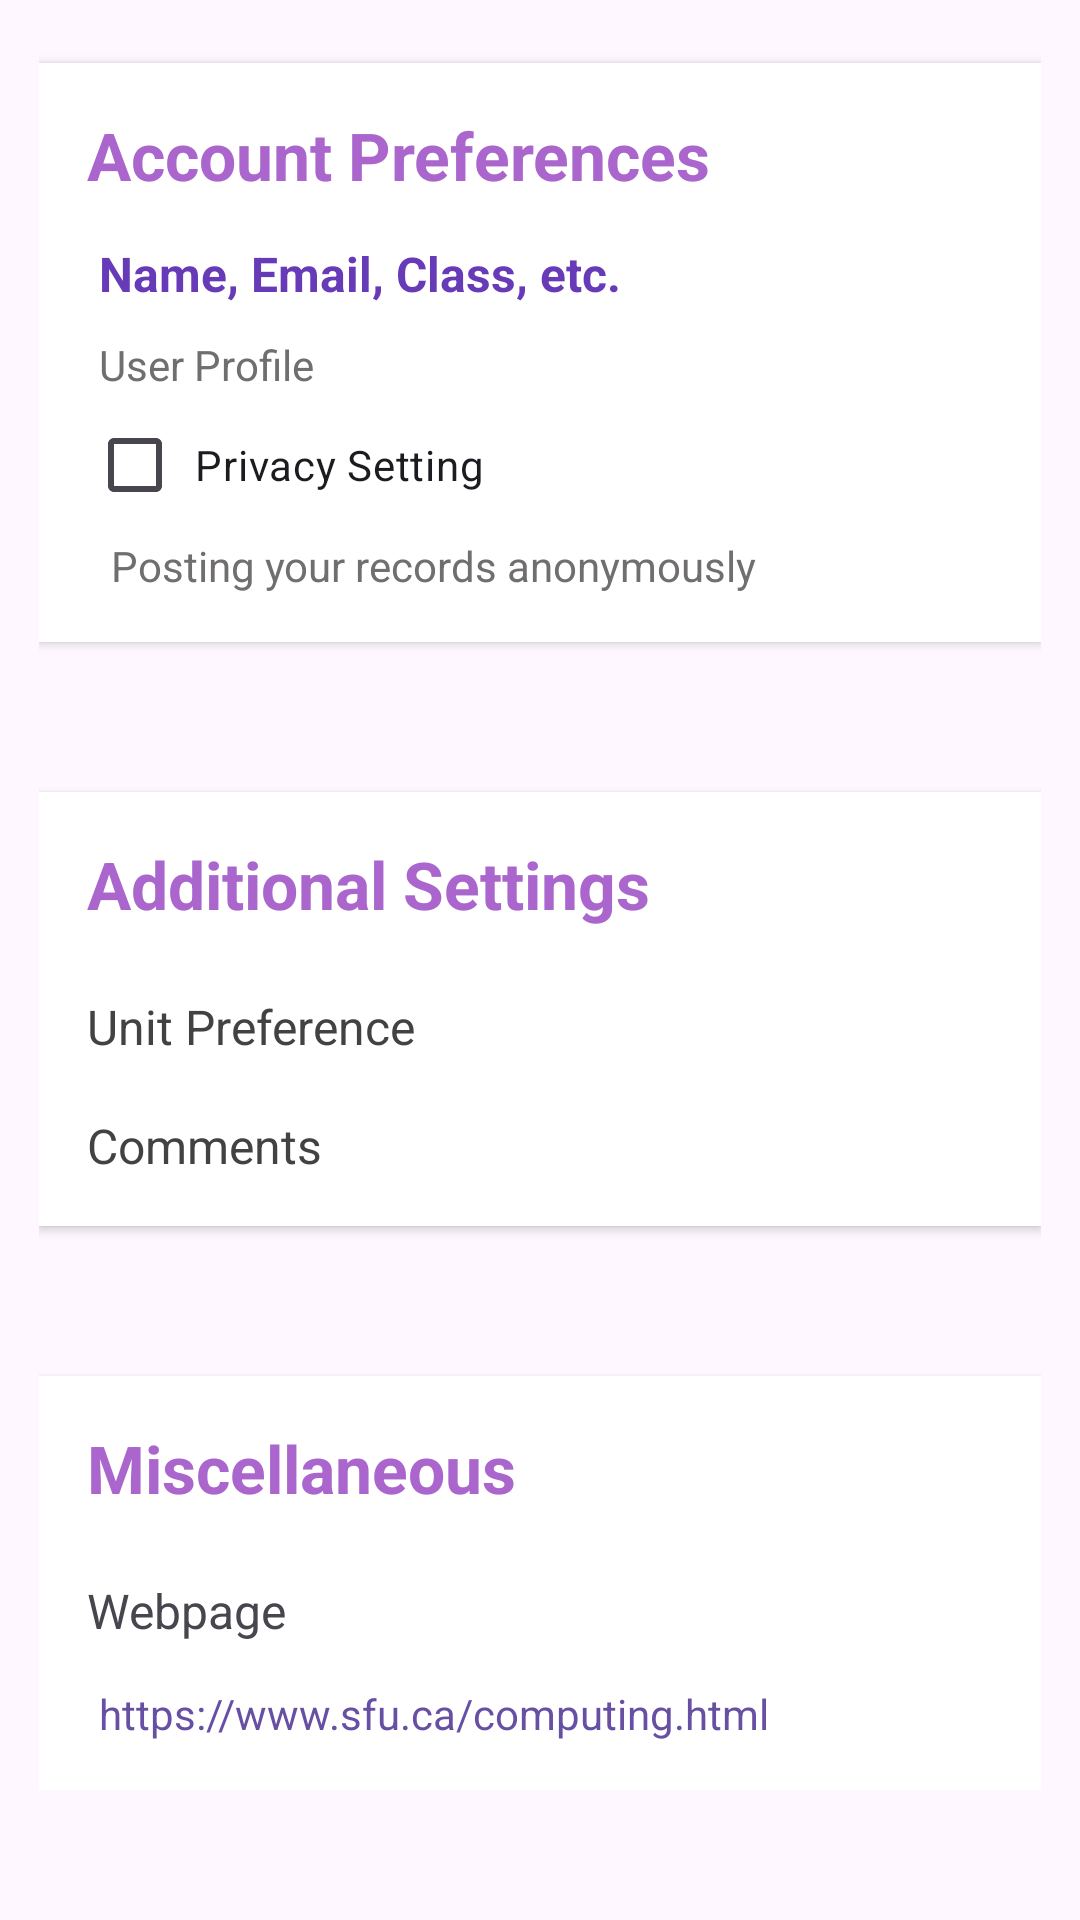

Produce the Android XML layout that renders to this screen, including the resource entries it uses.
<!-- AndroidManifest.xml: application theme Theme.Aman_Singh_MyRuns2 -->
<!-- res/layout/fragment_settings.xml -->
<?xml version="1.0" encoding="utf-8"?>
<ScrollView xmlns:android="http://schemas.android.com/apk/res/android"
    android:layout_width="match_parent"
    android:layout_height="match_parent"
    android:padding="5dp">

    <LinearLayout
        android:layout_width="match_parent"
        android:layout_height="wrap_content"
        android:orientation="vertical"
        android:padding="8dp">

        
        
        <LinearLayout
            android:layout_width="match_parent"
            android:layout_height="wrap_content"
            android:orientation="vertical"
            android:background="@android:color/white"
            android:padding="16dp"
            android:layout_marginBottom="50dp"
            android:layout_marginTop="8dp"
            android:elevation="2dp">

            <TextView
                android:id="@+id/accountPreferencesHeading"
                android:layout_width="wrap_content"
                android:layout_height="wrap_content"
                android:paddingBottom="4dp"
                android:text="Account Preferences"
                android:textColor="@android:color/holo_purple"
                android:textSize="22sp"
                android:textStyle="bold" />

            <TextView
                android:id="@+id/accountInfoText"
                android:layout_width="match_parent"
                android:layout_height="wrap_content"
                android:layout_marginTop="10dp"
                android:clickable="true"
                android:focusable="true"
                android:paddingStart="4dp"
                android:text="Name, Email, Class, etc."
                android:textColor="#673AB7"
                android:textSize="16sp"
                android:textStyle="bold" />

            <TextView
                android:id="@+id/userProfileHintTextView"
                android:layout_width="match_parent"
                android:layout_height="wrap_content"
                android:layout_marginTop="10dp"
                android:paddingStart="4dp"
                android:text="User Profile"
                android:textColor="#706E6E"
                android:textSize="14sp" />


            <CheckBox
                android:id="@+id/privacyCheckBox"
                android:layout_width="wrap_content"
                android:layout_height="wrap_content"
                android:text="Privacy Setting"
                android:paddingStart="4dp" />


            <TextView
                android:id="@+id/privacyHintTextView"
                android:layout_width="match_parent"
                android:layout_height="wrap_content"
                android:text="Posting your records anonymously"
                android:paddingStart="8dp"
                android:textColor="#706E6E"
                android:textSize="14sp" />
        </LinearLayout>

        
        <LinearLayout
            android:layout_width="match_parent"
            android:layout_height="wrap_content"
            android:orientation="vertical"
            android:background="@android:color/white"
            android:padding="16dp"
            android:layout_marginBottom="50dp"
            android:elevation="2dp">

            <TextView
                android:id="@+id/additionalSettingsHeading"
                android:layout_width="wrap_content"
                android:layout_height="wrap_content"
                android:paddingBottom="4dp"
                android:text="Additional Settings"
                android:textColor="@android:color/holo_purple"
                android:textSize="22sp"
                android:textStyle="bold" />

            <TextView
                android:id="@+id/unitPreferenceTextView"
                android:layout_width="match_parent"
                android:layout_height="wrap_content"
                android:text="Unit Preference"
                android:layout_marginTop="10dp"
                android:textSize="16sp"
                android:paddingTop="8dp"
                android:clickable="true"
                android:focusable="true"
                android:textColor="#434242" />


            <TextView
                android:id="@+id/commentsTextView"
                android:layout_width="match_parent"
                android:layout_height="wrap_content"
                android:layout_marginTop="10dp"
                android:text="Comments"
                android:textSize="16sp"
                android:paddingTop="8dp"
                android:clickable="true"
                android:focusable="true"
                android:textColor="#434242" />
        </LinearLayout>

        
        <LinearLayout
            android:layout_width="match_parent"
            android:layout_height="wrap_content"
            android:orientation="vertical"
            android:background="@android:color/white"
            android:padding="16dp"
            android:elevation="2dp">

            <TextView
                android:id="@+id/miscellaneousHeading"
                android:layout_width="wrap_content"
                android:layout_height="wrap_content"
                android:paddingBottom="4dp"
                android:text="Miscellaneous"
                android:textColor="@android:color/holo_purple"
                android:textSize="22sp"
                android:textStyle="bold" />

            <TextView
                android:id="@+id/webpageTextView"
                android:layout_width="match_parent"
                android:layout_height="wrap_content"
                android:layout_marginTop="10dp"
                android:text="Webpage"
                android:paddingTop="8dp"
                android:textSize="16sp" />

            <TextView
                android:id="@+id/linkTextView"
                android:layout_width="wrap_content"
                android:layout_height="wrap_content"
                android:layout_marginTop="10dp"
                android:layout_marginStart="4dp"
                android:paddingTop="4dp"
                android:text="https://www.sfu.ca/computing.html"
                android:textColor="?android:attr/colorPrimary"
                android:clickable="true"
                android:focusable="true"
                android:textSize="14sp" />
        </LinearLayout>
    </LinearLayout>
</ScrollView>
<!-- resources referenced by this layout -->
<resources>
  <style name="Theme.Aman_Singh_MyRuns2" parent="Base.Theme.Aman_Singh_MyRuns2" />
  <style name="Base.Theme.Aman_Singh_MyRuns2" parent="Theme.Material3.DayNight.NoActionBar">
          
          
      </style>
</resources>
